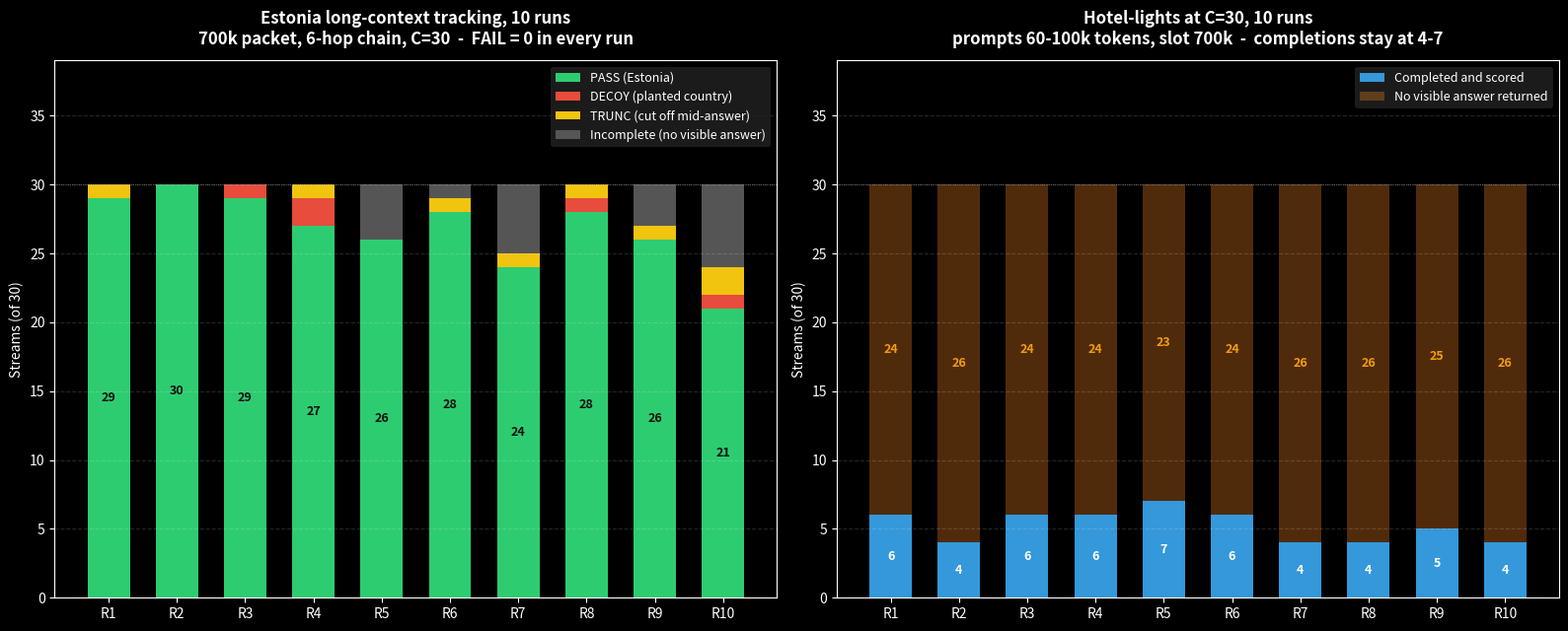

Reproduce this figure in Python.
import matplotlib.pyplot as plt
import numpy as np

# All numbers below are parsed from bench2_results/*_summary.log (10 runs each,
# C=30). The chart shows every run; nothing is selected out.

plt.style.use('dark_background')
fig, (ax1, ax2) = plt.subplots(1, 2, figsize=(16, 6.5))

# -------------------------------------------------------------
# CHART 1: Estonia long-context tracking (700k packet, 6-hop chain)
# Stacked: every one of the 30 streams lands in exactly one bucket.
# FAIL is zero in all 10 runs, so it is not a series.
# -------------------------------------------------------------
runs = ['R%d' % i for i in range(1, 11)]
estonia_pass  = [29, 30, 29, 27, 26, 28, 24, 28, 26, 21]
estonia_decoy = [ 0,  0,  1,  2,  0,  0,  0,  1,  0,  1]
estonia_trunc = [ 1,  0,  0,  1,  0,  1,  1,  1,  1,  2]
estonia_inc   = [30 - p - d - t for p, d, t in
                 zip(estonia_pass, estonia_decoy, estonia_trunc)]

x = np.arange(len(runs))
w = 0.62
c_pass, c_decoy, c_trunc, c_inc = '#2ecc71', '#e74c3c', '#f1c40f', '#555555'

ax1.bar(x, estonia_pass, w, label='PASS (Estonia)', color=c_pass)
ax1.bar(x, estonia_decoy, w, bottom=estonia_pass, label='DECOY (planted country)', color=c_decoy)
b2 = [p + d for p, d in zip(estonia_pass, estonia_decoy)]
ax1.bar(x, estonia_trunc, w, bottom=b2, label='TRUNC (cut off mid-answer)', color=c_trunc)
b3 = [a + t for a, t in zip(b2, estonia_trunc)]
ax1.bar(x, estonia_inc, w, bottom=b3, label='Incomplete (no visible answer)', color=c_inc)

ax1.set_title("Estonia long-context tracking, 10 runs\n"
              "700k packet, 6-hop chain, C=30  -  FAIL = 0 in every run",
              fontsize=12, fontweight='bold', pad=12)
ax1.set_xticks(x)
ax1.set_xticklabels(runs, fontsize=10)
ax1.set_ylabel("Streams (of 30)", fontsize=10)
ax1.set_ylim(0, 39)
ax1.axhline(30, color='#888888', lw=0.6, ls=':')
ax1.grid(True, axis='y', linestyle='--', alpha=0.15)
ax1.legend(loc='upper right', frameon=True, facecolor='#222222', edgecolor='none', fontsize=9)

for i, p in enumerate(estonia_pass):
    ax1.text(i, p / 2, str(p), ha='center', va='center',
             color='#111111', fontweight='bold', fontsize=9)

# -------------------------------------------------------------
# CHART 2: Hotel-lights concurrency. Completions are what the bench
# scored; the rest never returned a visible answer. This is a capacity
# observation (prompts are 60-100k tokens against a 700k slot), not a
# measured queue stall - hence the neutral label.
# -------------------------------------------------------------
hotel_done = [6, 4, 6, 6, 7, 6, 4, 4, 5, 4]
hotel_rest = [30 - c for c in hotel_done]

ax2.bar(x, hotel_done, w, label='Completed and scored', color='#3498db')
ax2.bar(x, hotel_rest, w, bottom=hotel_done,
        label='No visible answer returned', color='#e67e22', alpha=0.35)

ax2.set_title("Hotel-lights at C=30, 10 runs\n"
              "prompts 60-100k tokens, slot 700k  -  completions stay at 4-7",
              fontsize=12, fontweight='bold', pad=12)
ax2.set_xticks(x)
ax2.set_xticklabels(runs, fontsize=10)
ax2.set_ylabel("Streams (of 30)", fontsize=10)
ax2.set_ylim(0, 39)
ax2.axhline(30, color='#888888', lw=0.6, ls=':')
ax2.grid(True, axis='y', linestyle='--', alpha=0.15)
ax2.legend(loc='upper right', frameon=True, facecolor='#222222', edgecolor='none', fontsize=9)

for i, c in enumerate(hotel_done):
    ax2.text(i, c / 2, str(c), ha='center', va='center',
             color='#ffffff', fontweight='bold', fontsize=9)
    ax2.text(i, c + hotel_rest[i] / 2, str(hotel_rest[i]), ha='center', va='center',
             color='#f39c12', fontweight='bold', fontsize=9)

plt.tight_layout()
plt.savefig('estonia_hotel_benchmarks.svg', format='svg', bbox_inches='tight',
            facecolor=fig.get_facecolor(), edgecolor='none')
plt.savefig('estonia_hotel_benchmarks.png', format='png', dpi=150, bbox_inches='tight',
            facecolor=fig.get_facecolor(), edgecolor='none')
print("charts written")
